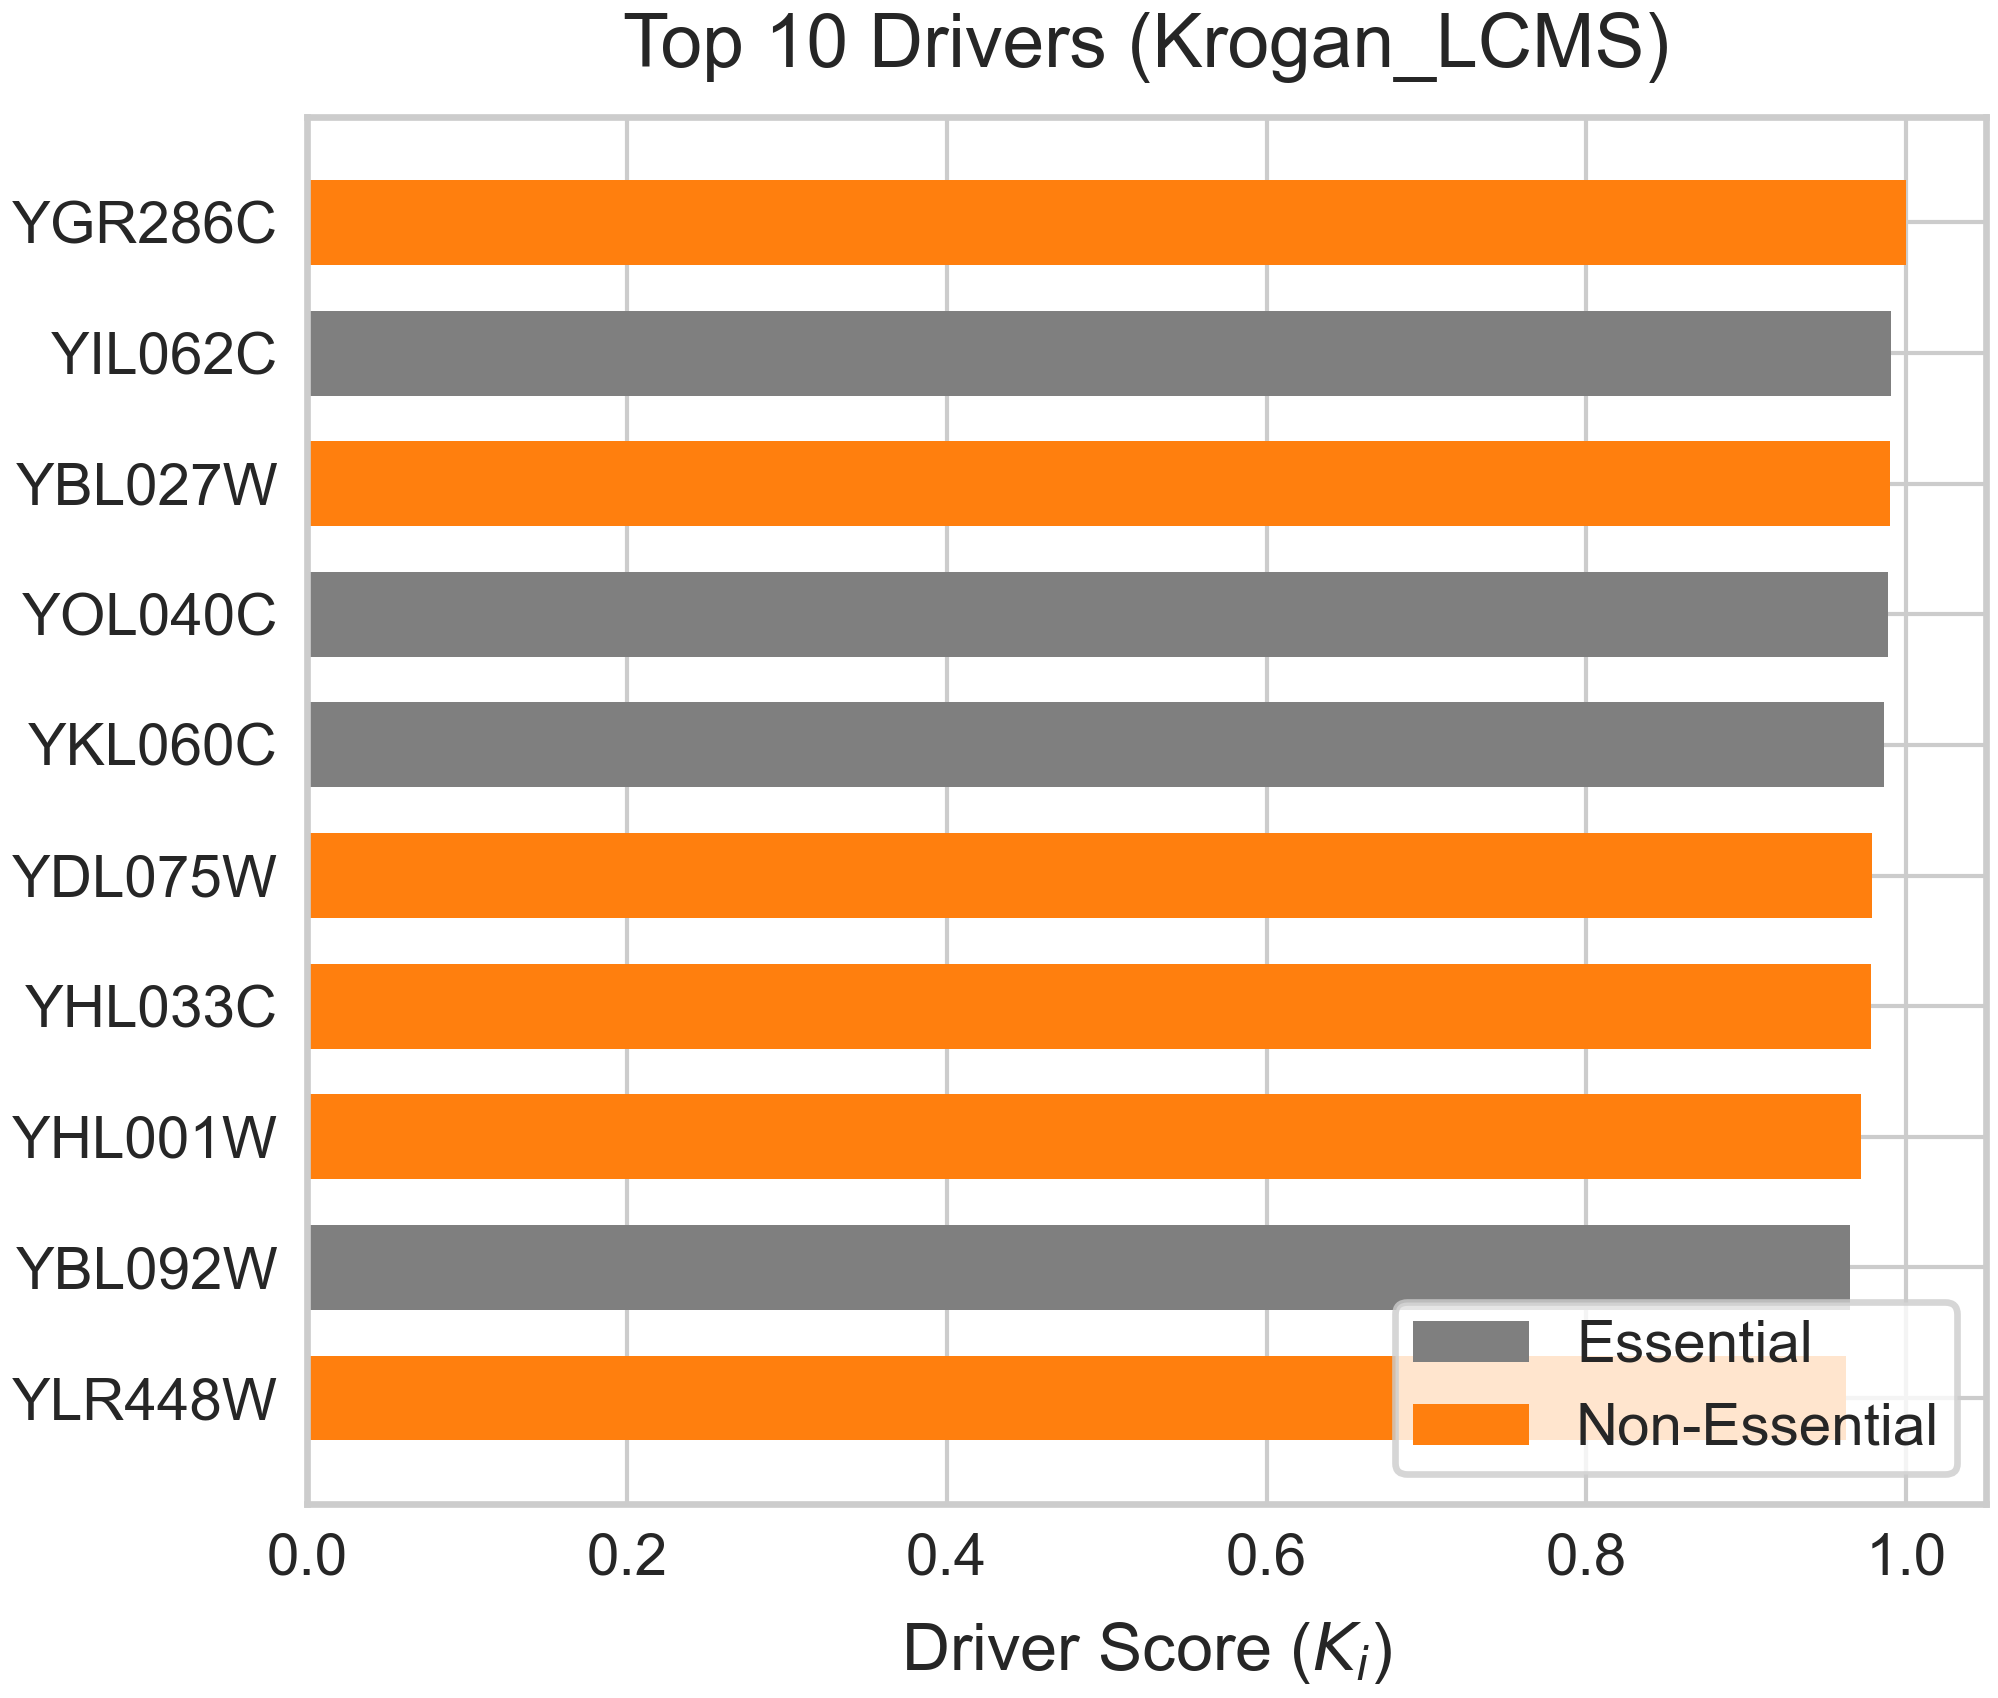

Data behind this chart, as committed beside it:
Protein, Driver_Score, Is_Essential
YGR286C, 1, 0
YIL062C, 0.9909, 1
YBL027W, 0.9901, 0
YOL040C, 0.9885, 1
YKL060C, 0.9861, 1
YDL075W, 0.9787, 0
YHL033C, 0.9778, 0
YHL001W, 0.972, 0
YBL092W, 0.9649, 1
YLR448W, 0.9625, 0
